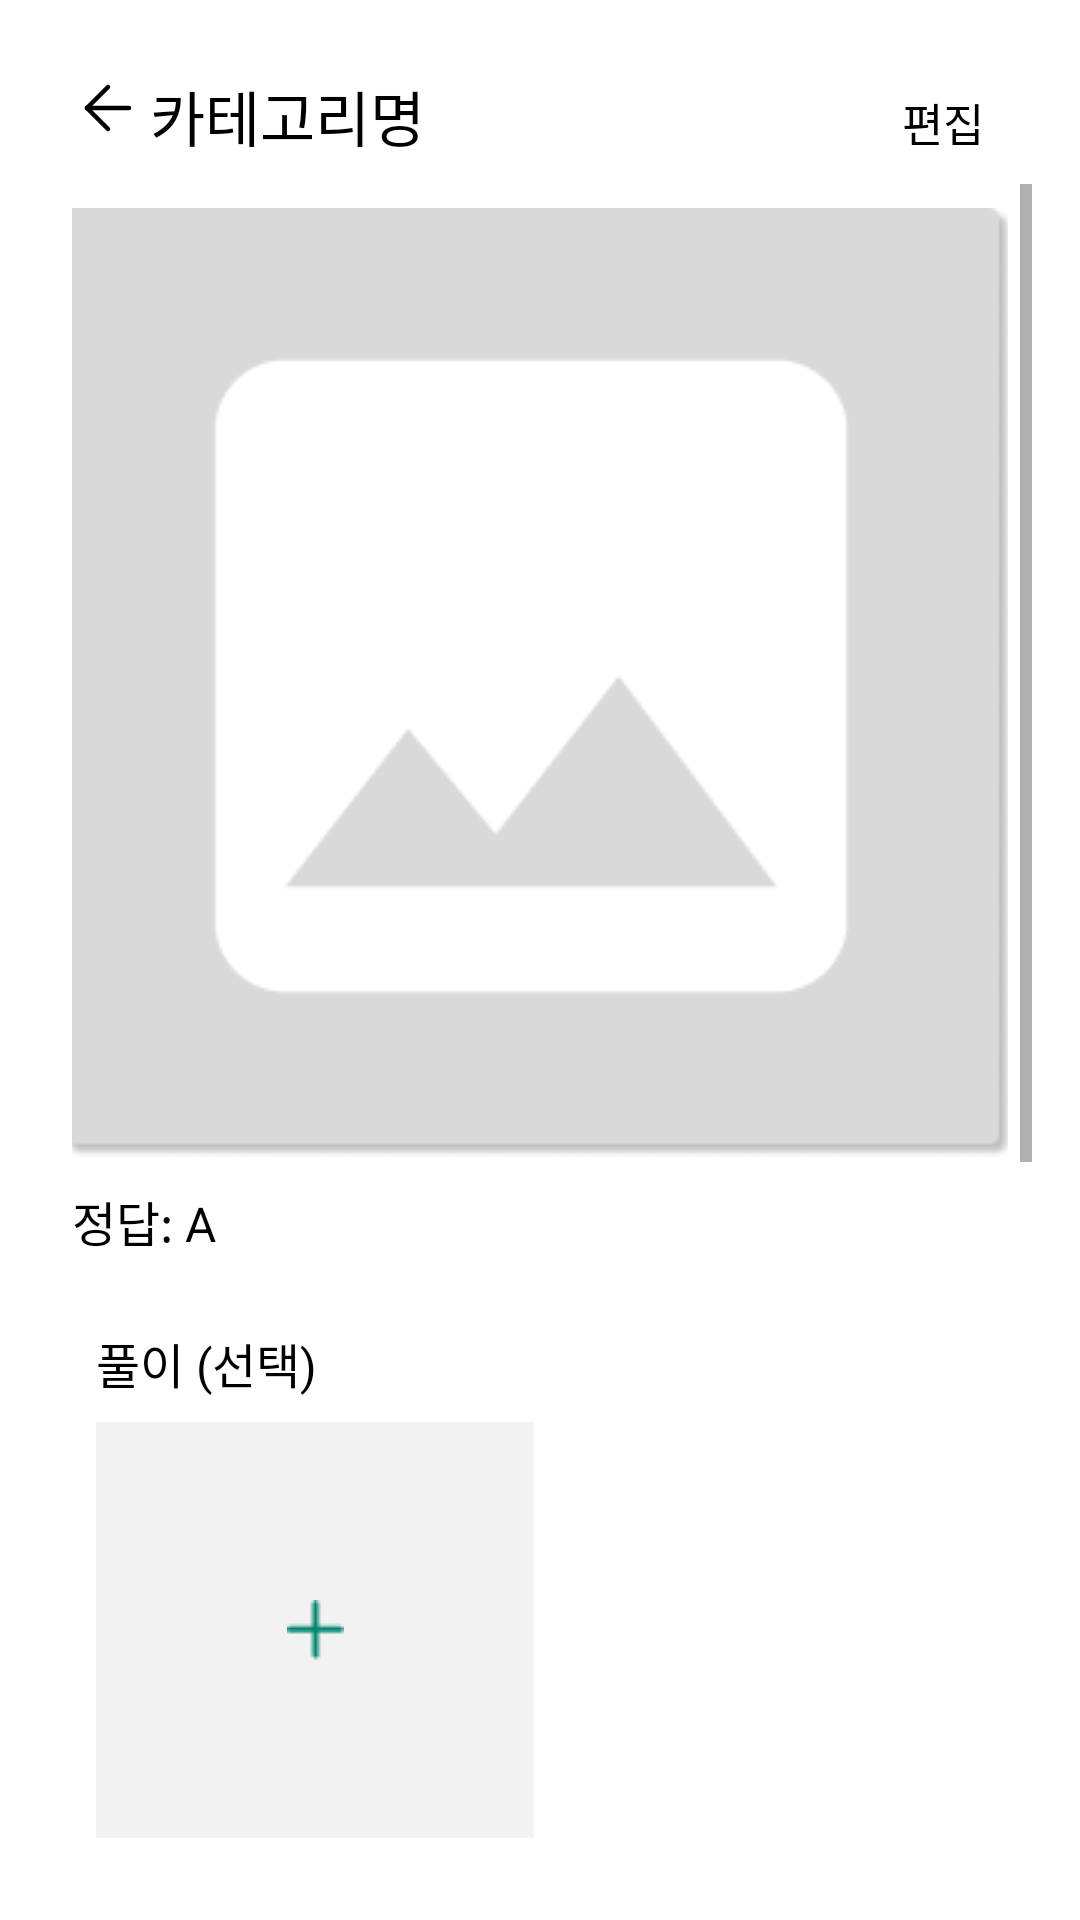

Layout XML and referenced resources for this Android screen:
<!-- AndroidManifest.xml: application theme Theme.Wash -->
<!-- res/layout/fragment_home_click_quiz.xml -->
<?xml version="1.0" encoding="utf-8"?>
<LinearLayout xmlns:android="http://schemas.android.com/apk/res/android"
    android:layout_width="match_parent"
    android:layout_height="match_parent"
    android:orientation="vertical"
    android:padding="16dp"
    android:background="#FFFFFF">

    
    <LinearLayout
        android:layout_width="match_parent"
        android:layout_height="wrap_content"
        android:orientation="horizontal"
        android:padding="8dp">
        <ImageView
            android:id="@+id/back_btn"
            android:layout_width="24dp"
            android:layout_height="24dp"
            android:src="@drawable/ic_arrow_left"
            android:layout_marginRight="2dp"/>
        <TextView
            android:id="@+id/category_tag"
            android:layout_width="0dp"
            android:layout_height="wrap_content"
            android:layout_weight="1"
            android:text="카테고리명"
            android:fontFamily="@font/mangoddobak_b"
            android:textSize="20sp"
            android:textColor="#000000"
            android:gravity="center_vertical" />

        <TextView
            android:layout_width="wrap_content"
            android:layout_height="wrap_content"
            android:id="@+id/edit_delet"
            android:text="편집"
            android:textSize="15sp"
            android:textColor="#000000"
            android:fontFamily="@font/mangoddobak_b"
            android:layout_marginEnd="8dp"
            android:gravity="center_vertical" />
    </LinearLayout>

    
    <ScrollView
        android:layout_width="match_parent"
        android:layout_height="match_parent">
    <LinearLayout
        android:layout_width="match_parent"
        android:layout_height="wrap_content"
        android:orientation="vertical"
        android:padding="8dp">

        
        <ImageView
            android:id="@+id/question_image"
            android:layout_width="match_parent"
            android:layout_height="wrap_content"
            android:src="@drawable/temporary_img"
            android:scaleType="centerCrop"
            android:layout_marginBottom="8dp"/>


        
        <LinearLayout
            android:layout_width="wrap_content"
            android:layout_height="wrap_content"
            android:orientation="horizontal">
            <TextView
                android:id="@+id/correct_answer_textView"
                android:layout_width="match_parent"
                android:layout_height="wrap_content"
                android:text="정답: "
                android:textSize="16sp"
                android:textColor="#000000"
                android:layout_marginBottom="16dp"/>
            <TextView
                android:id="@+id/correct_answer"
                android:layout_width="match_parent"
                android:layout_height="wrap_content"
                android:text="A"
                android:textSize="16sp"
                android:textColor="#000000"
                android:layout_marginBottom="16dp"/>
        </LinearLayout>

        


        
        <LinearLayout
            android:layout_width="match_parent"
            android:layout_height="wrap_content"
            android:orientation="vertical"
            android:padding="8dp"
            android:layout_marginBottom="16dp">
            <TextView
                android:id="@+id/solution_text"
                android:layout_width="match_parent"
                android:layout_height="wrap_content"
                android:text="풀이 (선택)"
                android:textSize="16sp"
                android:textColor="#000000"/>
            <ImageView
                android:id="@+id/solution_image"
                android:layout_width="146dp"
                android:layout_height="138.61dp"
                android:layout_marginTop="8dp"
                android:background="@drawable/id_plus_background"
                android:src="@drawable/ic_plus"
                android:scaleType="center"
                />

        </LinearLayout>

        <LinearLayout
            android:layout_width="match_parent"
            android:layout_height="wrap_content"
            android:orientation="vertical"
            android:background="#fff"
            android:padding="8dp"
            android:layout_marginBottom="16dp">
            <TextView
                android:id="@+id/hint_text"
                android:layout_width="match_parent"
                android:layout_height="wrap_content"
                android:text="지문 (선택)"
                android:textSize="16sp"
                android:textColor="#000000"/>
            <ImageView
                android:id="@+id/paragraph_image"
                android:layout_width="146dp"
                android:layout_height="138.61dp"
                android:layout_marginTop="8dp"
                android:background="@drawable/id_plus_background"
                android:src="@drawable/ic_plus"
                android:scaleType="center"
                />
        </LinearLayout>

        
        <LinearLayout
            android:layout_width="match_parent"
            android:layout_height="wrap_content"
            android:orientation="vertical"
            android:padding="8dp">
            <TextView
                android:id="@+id/add_question_text"
                android:layout_width="match_parent"
                android:layout_height="wrap_content"
                android:text="문제 사진 추가하기"
                android:textSize="16sp"
                android:textColor="#000000"/>
            <ImageView
                android:id="@+id/add_quiz_img"
                android:layout_width="146dp"
                android:layout_height="138.61dp"
                android:layout_marginTop="8dp"
                android:background="@drawable/id_plus_background"
                android:src="@drawable/ic_plus"
                android:scaleType="center"
                />

        </LinearLayout>
    </LinearLayout>
    </ScrollView>

</LinearLayout>
<!-- resources referenced by this layout -->
<resources>
  <!-- drawable ic_arrow_left: png bitmap (drawable, 227 bytes) -->
  <!-- drawable ic_plus: png bitmap (drawable, 273 bytes) -->
  <!-- drawable id_plus_background (drawable) -->
  <?xml version="1.0" encoding="utf-8"?>
  <layer-list xmlns:android="http://schemas.android.com/apk/res/android">
      <item>
          <shape android:shape="rectangle">
              <solid android:color="#f2f2f2" />
              <size
                  android:width="146dp"
                  android:height="138.61dp"/>
          </shape>
      </item>
  </layer-list>
  <!-- drawable temporary_img: png bitmap (drawable, 5016 bytes) -->
  <style name="Theme.Wash" parent="Theme.AppCompat.Light.NoActionBar">
          
          <item name="colorOnPrimary">@color/white</item>
          
          <item name="colorOnSecondary">@color/black</item>
          
          <item name="android:statusBarColor">?attr/colorPrimaryVariant</item>
          
      </style>
  <color name="white">#FFFFFFFF</color>
  <color name="black">#FF000000</color>
</resources>
